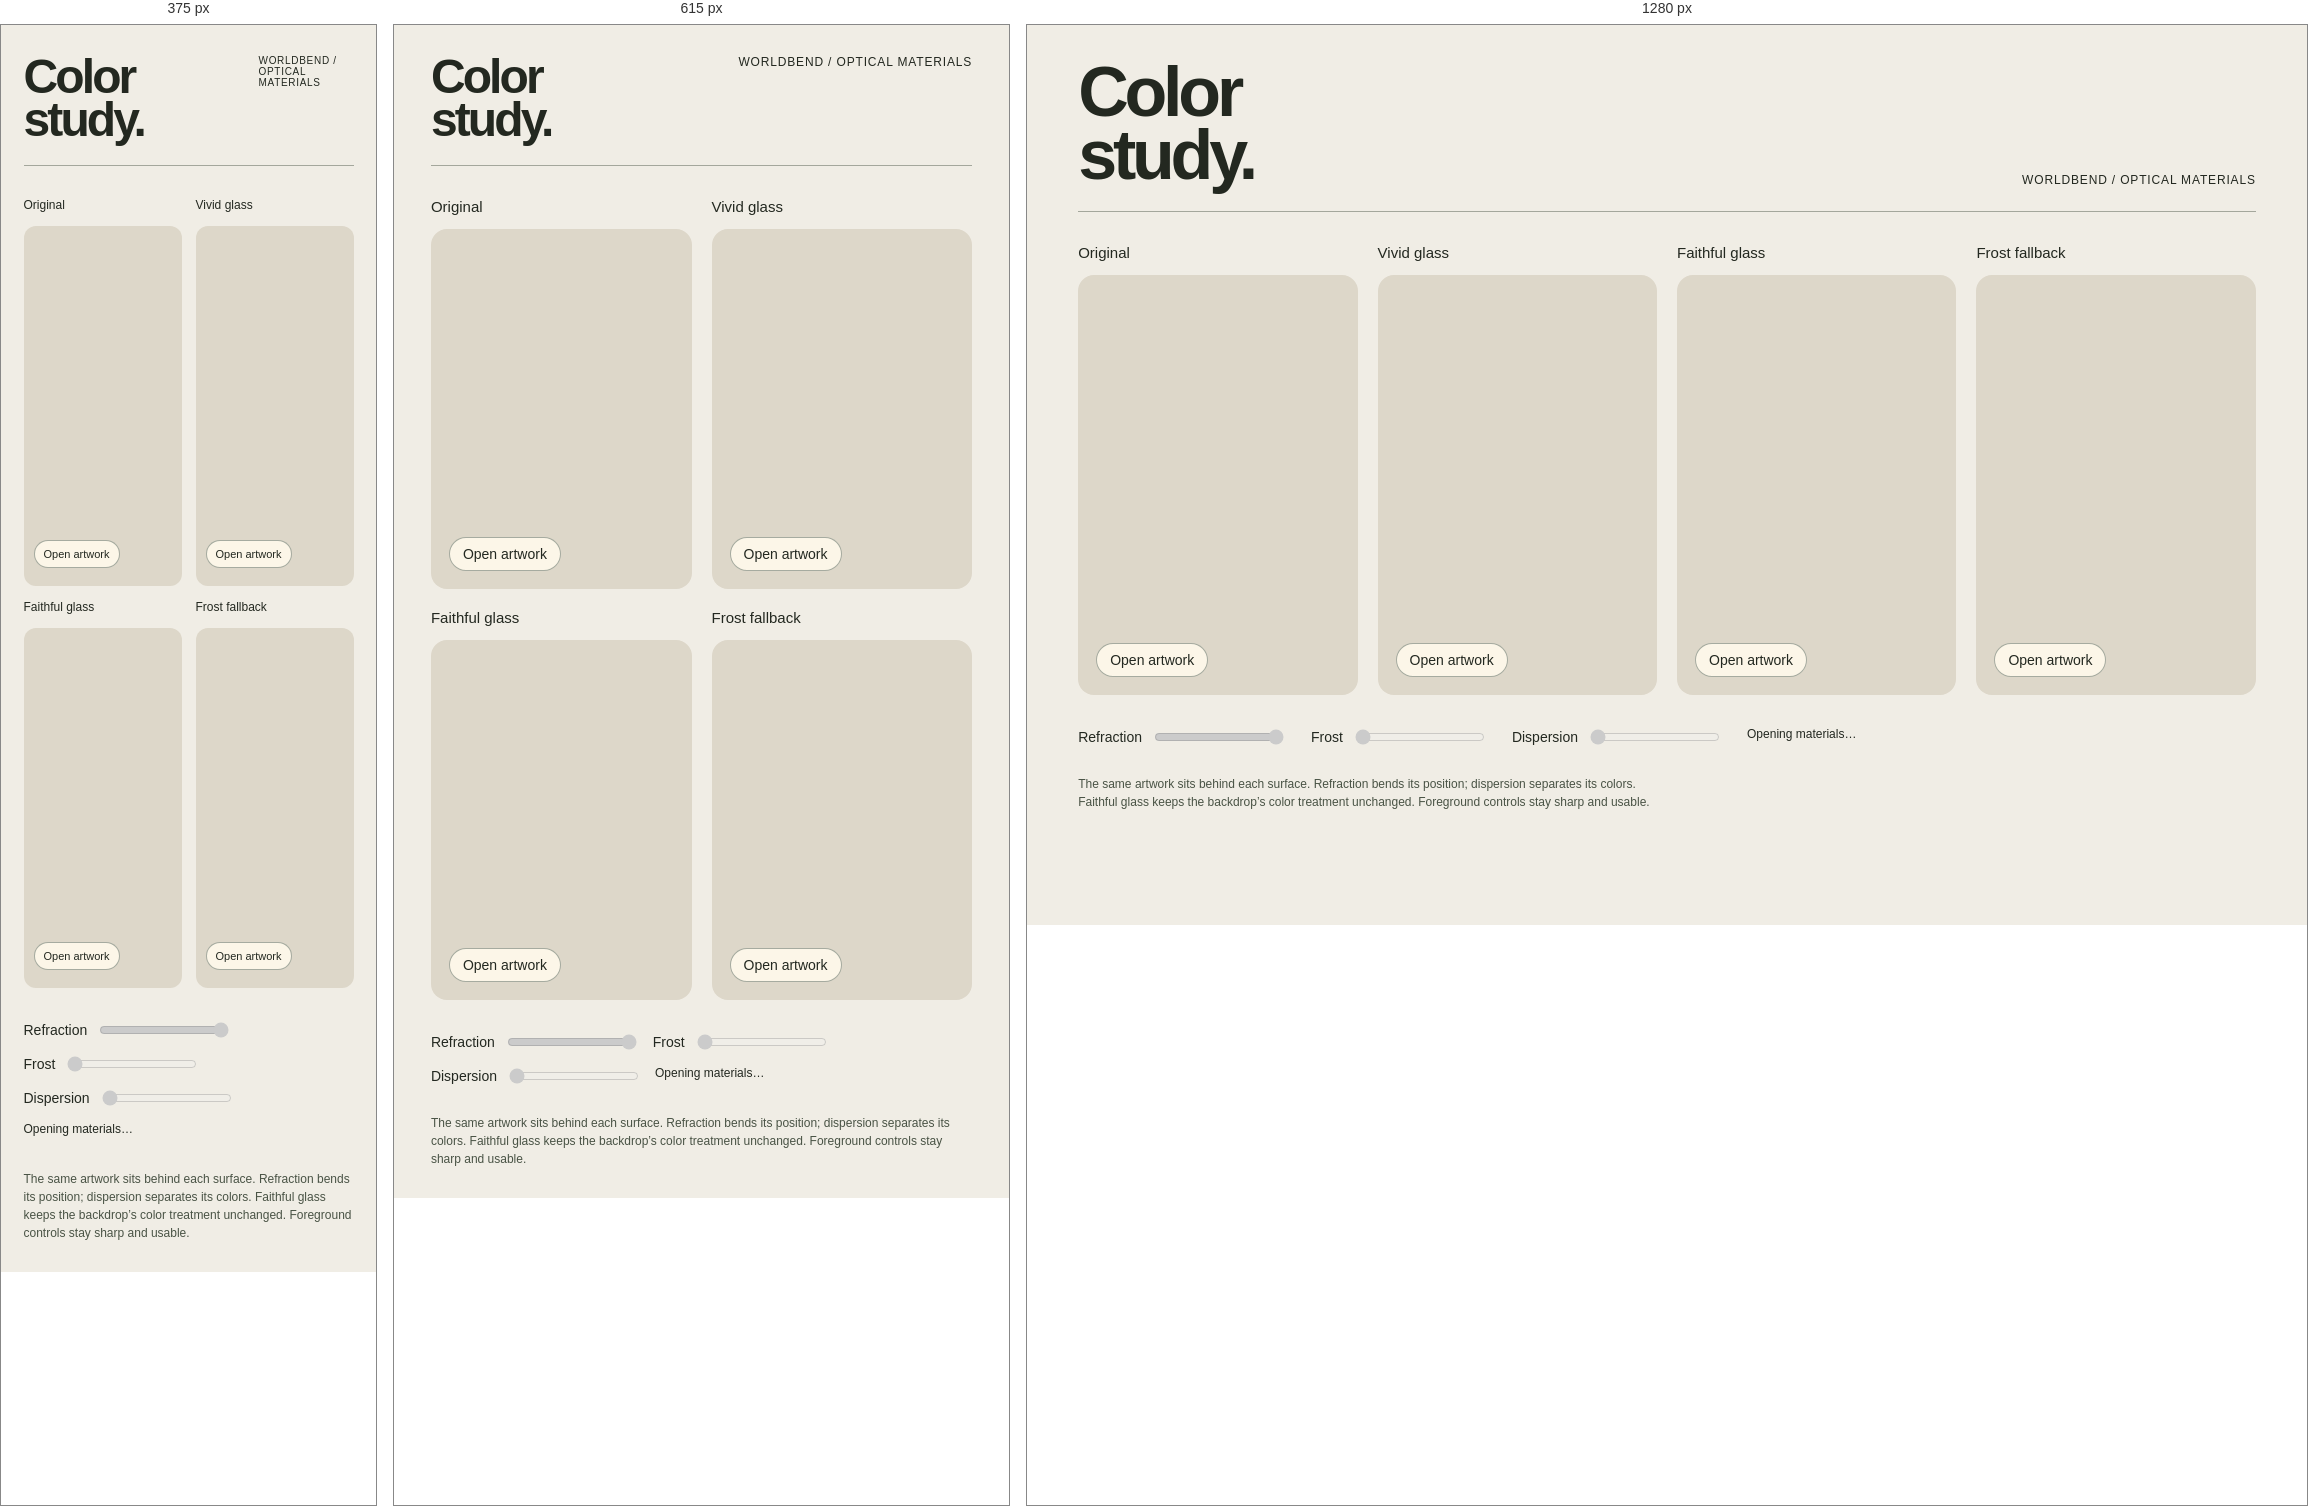
Rendered at 375 px, 615 px and 1280 px, left to right.

<!-- file: index.html -->
<!doctype html><html lang="en"><meta charset="utf-8"><meta name="viewport" content="width=device-width,initial-scale=1"><title>Color study · Worldbend</title><link rel="icon" href="data:,">
<style>
*{box-sizing:border-box}body{margin:0;background:#f0ede5;color:#232820;font:14px Arial,Helvetica,sans-serif}main{max-width:1400px;margin:auto;padding:36px 4vw}header{display:flex;align-items:end;justify-content:space-between;border-bottom:1px solid #26332360;padding-bottom:24px;margin-bottom:32px}h1{font-size:70px;letter-spacing:-.06em;line-height:.9;margin:0}header p{margin:0;font-size:12px;letter-spacing:.07em}.studies{display:grid;grid-template-columns:repeat(4,minmax(0,1fr));gap:20px}h2{font-size:15px;margin:0 0 14px;font-weight:500}.chart{position:relative;height:420px;border-radius:16px;overflow:hidden;background:#ddd7c9}.swatch{height:50px}.grid{height:120px;background:repeating-linear-gradient(0deg,transparent 0 11px,#273a4160 11px 12px),repeating-linear-gradient(90deg,#f6efdb 0 11px,#273a4160 11px 12px)}.pane{position:absolute;inset:0;border-radius:16px}.pane button{position:absolute;bottom:18px;left:18px;border:1px solid #253a3266;border-radius:20px;background:#fcf6e8;padding:8px 13px;font:inherit;color:inherit;cursor:pointer}button:focus-visible,input:focus-visible{outline:3px solid #c34531;outline-offset:4px}.controls{margin-top:32px;display:flex;gap:25px;align-items:center;flex-wrap:wrap}label{display:flex;align-items:center;gap:10px}output{min-height:20px;font-size:12px}.note{font-size:12px;max-width:600px;margin:28px 0 0;line-height:1.5;color:#495345}input{width:130px;accent-color:#23482e}@media(max-width:800px){.studies{grid-template-columns:repeat(2,minmax(0,1fr))}main{padding:30px 6vw}header{align-items:start}h1{font-size:48px}.chart{height:360px}.swatch{height:40px}.grid{height:120px}.controls{gap:14px}}@media(max-width:430px){header p{max-width:95px;font-size:10px}.studies{gap:14px}h2{font-size:12px}.pane button{left:10px;padding:7px 9px;font-size:11px}.chart{border-radius:12px}.pane{border-radius:12px}}
</style><main><header><h1>Color<br>study.</h1><p>WORLDBEND / OPTICAL MATERIALS</p></header>
<section class="studies" aria-label="Glass color comparison">
<article><h2>Original</h2><div id="original-chart" class="chart"><div class="pane"><button>Open artwork</button></div></div></article>
<article><h2>Vivid glass</h2><div id="vivid-chart" class="chart"><div id="vivid" class="pane"><button>Open artwork</button></div></div></article>
<article><h2>Faithful glass</h2><div id="faithful-chart" class="chart"><div id="faithful" class="pane"><button>Open artwork</button></div></div></article>
<article><h2>Frost fallback</h2><div id="fallback-chart" class="chart"><div id="fallback" class="pane"><button>Open artwork</button></div></div></article>
</section><div class="controls"><label>Refraction <input id="refraction" type="range" min="0" max="1" step="0.05" value="1" disabled></label><label>Frost <input id="frost" type="range" min="0" max="20" step="1" value="0" disabled></label><label>Dispersion <input id="dispersion" type="range" min="0" max="1" step="0.05" value="0" disabled></label><output id="status" role="status">Opening materials…</output></div>
<p class="note">The same artwork sits behind each surface. Refraction bends its position; dispersion separates its colors. Faithful glass keeps the backdrop’s color treatment unchanged. Foreground controls stay sharp and usable.</p></main>
<script type="module">
import {attachAppearanceGroup} from '../../dist/appearance-receiving.js';
const colors=['#b05043','#418873','#5969a3','#c39a59','#855f86','#6f7673'];
for(const chart of document.querySelectorAll('.chart')){
 const pane=chart.querySelector('.pane');
 for(const color of colors){const swatch=document.createElement('div');swatch.className='swatch';swatch.style.background=color;chart.insertBefore(swatch,pane);}
 const grid=document.createElement('div');grid.className='grid';chart.insertBefore(grid,pane);
}
let handles=[],plans,actions=0;
const status=document.getElementById('status');
for(const button of document.querySelectorAll('.pane button'))button.addEventListener('click',()=>{actions++;status.textContent='Artwork action '+actions;});
try{
 const response=await fetch(new URL('plans.json',import.meta.url));if(!response.ok)throw Error('Color study receipts unavailable');plans=await response.json();
 handles=[['vivid',plans.refracted,{exposure:plans.exposure?.web}],['faithful',plans.faithful??plans.original,{exposure:plans.exposure?.['web-color-preserving']}],['fallback',plans.faithful??plans.original,{optics:'frost-only',exposure:plans.fallbackExposure}]].map(([id,plan,options])=>attachAppearanceGroup([document.getElementById(id)],plan,options));
 const update=()=>{
  const changes=[['refraction','refraction'],['radius','frost'],['dispersion','dispersion']].map(([field,id])=>({field,value:Number(document.getElementById(id).value),actor:'user'}));
  handles.forEach(h=>{h.propose(changes);h.commitCandidate();});
  status.textContent='Materials updated.';
 };
 for(const input of document.querySelectorAll('input')){input.disabled=false;input.addEventListener('input',update);}
 status.textContent=plans.faithful?'Materials ready.':'Baseline: vivid refraction versus unchanged colors.';
 // Receiving application owns this boundary. An Agent supplies the ordinary
 // guarded appearance_update receipt plus its new pure source delivery.
 window.worldbendColorStudy={getState:()=>({actions,groups:handles.map(h=>h.getState())}),
  receiveFaithfulUpdate:(plan,source)=>{handles[1].update(plan,source);status.textContent='Faithful source updated.';},
  dispose:()=>handles.forEach(h=>h.destroy())};
}catch(error){for(const h of handles)h.destroy();status.textContent=error.message;window.worldbendColorStudyError=error.message;}
addEventListener('pagehide',()=>handles.forEach(h=>h.destroy()));
</script></html>